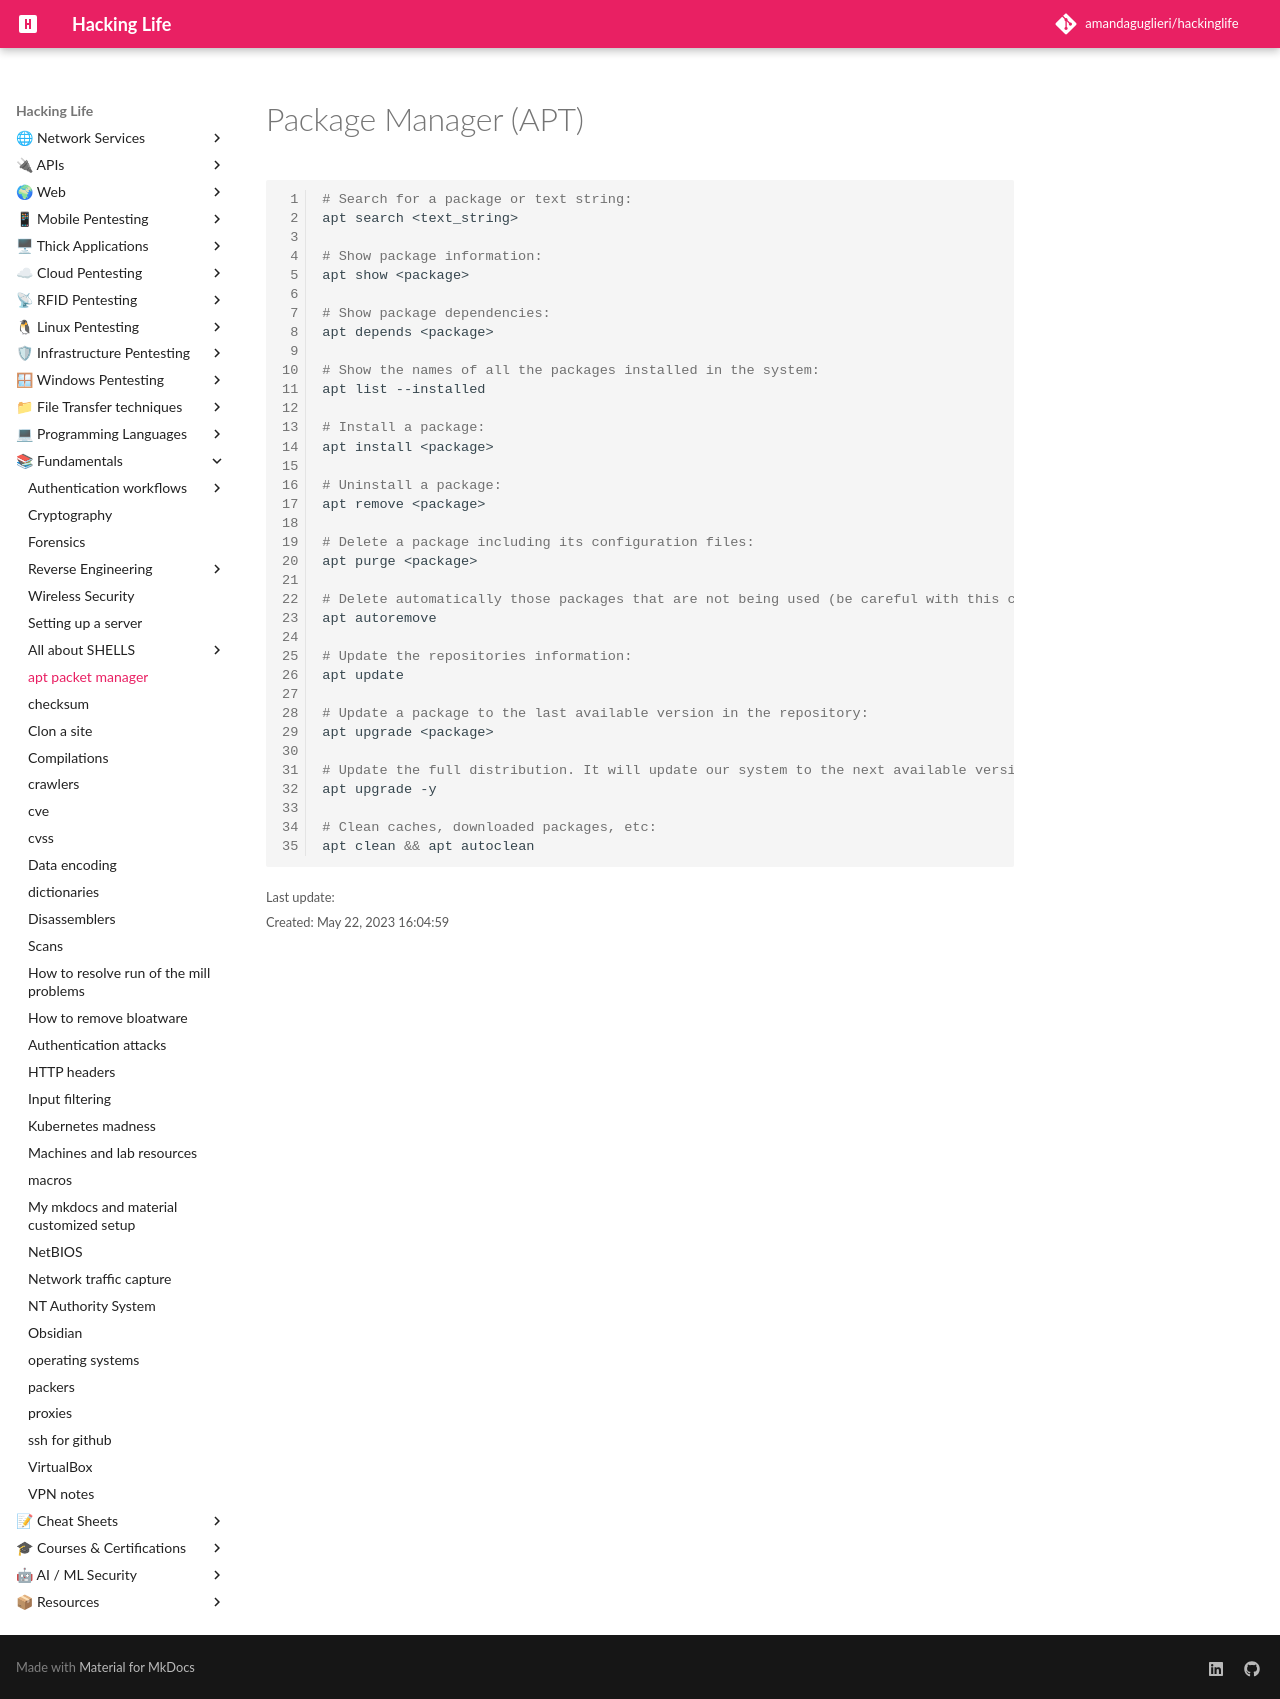

repository: amandaguglieri/hackinglife · page: apt-packet-manager/index.html · generator: mkdocs

---
title: Packet manager
author: amandaguglieri
draft: false
TableOfContents: true
tags:
  - bash
---

# Package Manager (APT)

```bash
# Search for a package or text string:
apt search <text_string>

# Show package information:
apt show <package>

# Show package dependencies:
apt depends <package>

# Show the names of all the packages installed in the system:
apt list --installed

# Install a package:
apt install <package>

# Uninstall a package:
apt remove <package>

# Delete a package including its configuration files:
apt purge <package>

# Delete automatically those packages that are not being used (be careful with this command, due to apt's hell dependency it may delete unwanted packages):
apt autoremove

# Update the repositories information:
apt update

# Update a package to the last available version in the repository:
apt upgrade <package>

# Update the full distribution. It will update our system to the next available version:
apt upgrade -y

# Clean caches, downloaded packages, etc:
apt clean && apt autoclean

```
